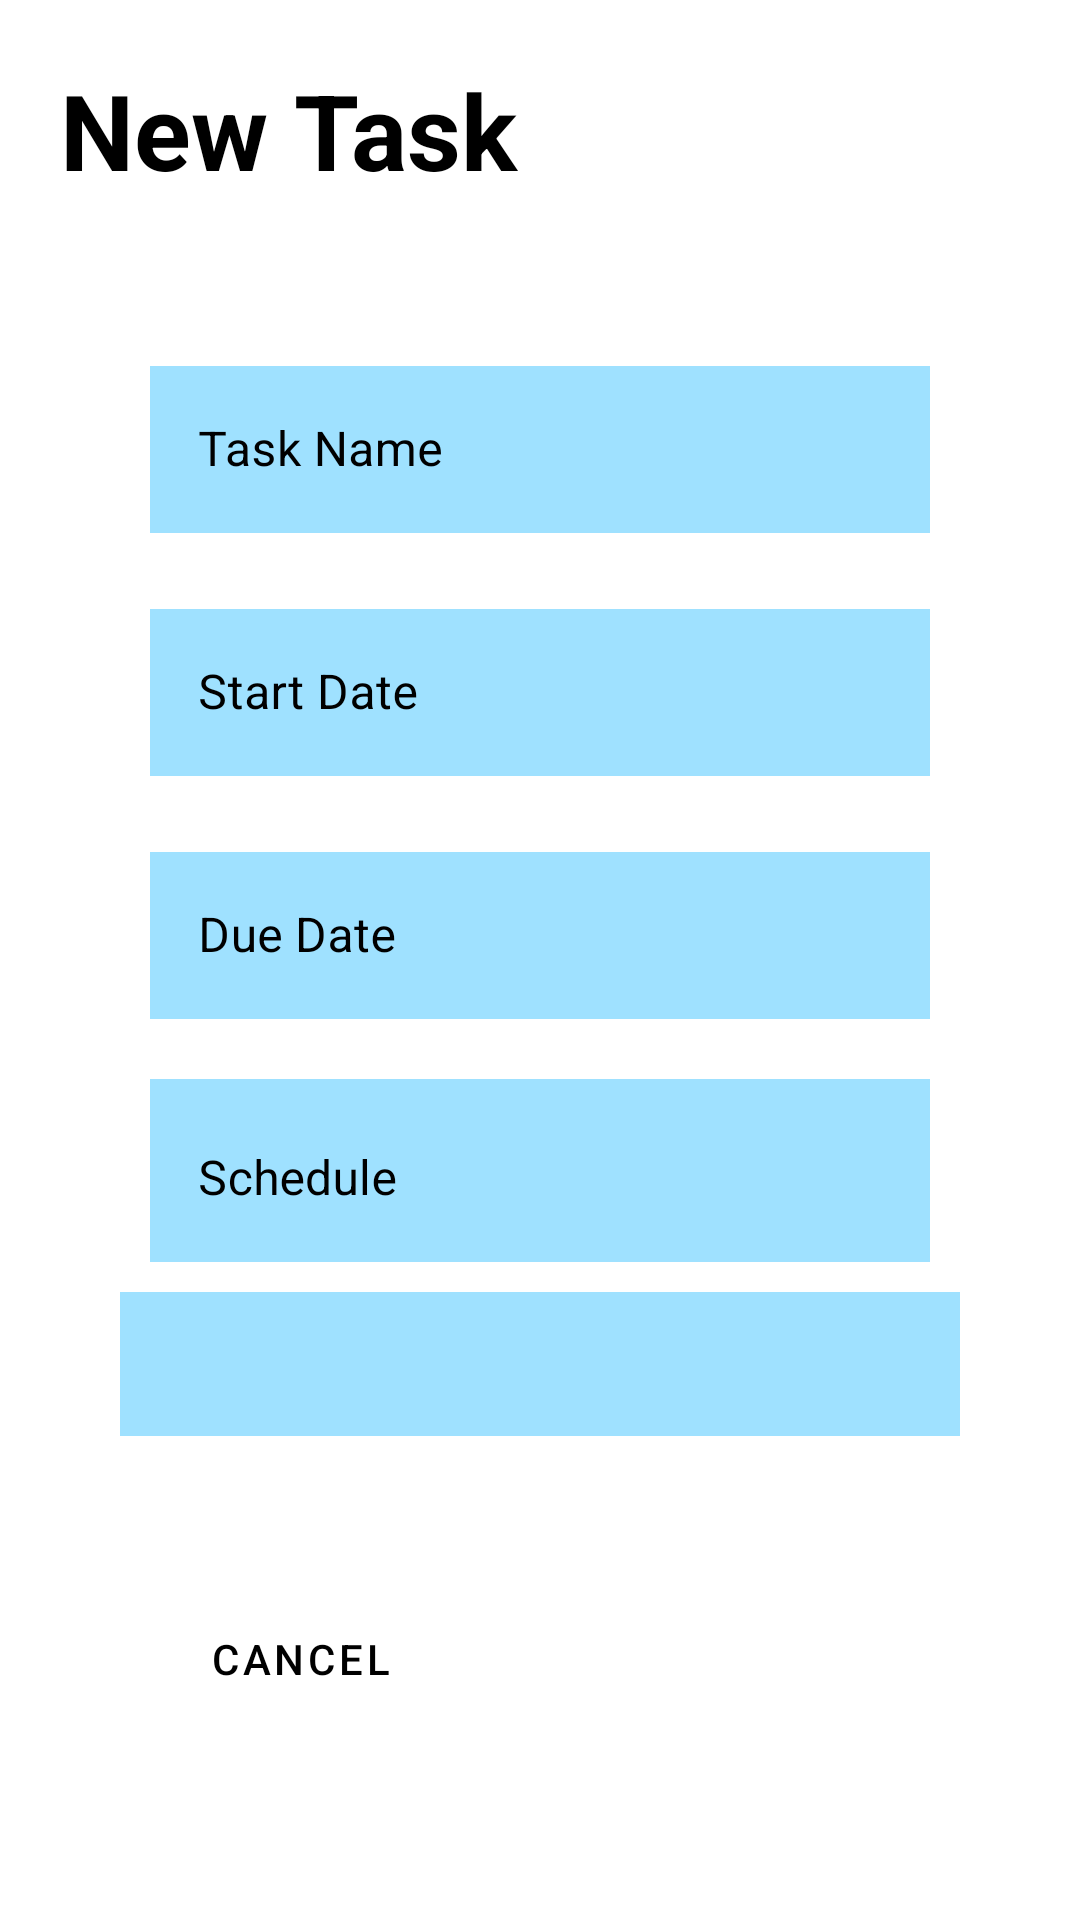

This screen was rendered from an Android layout file. Write that file and the resources it references.
<!-- AndroidManifest.xml: application theme CustomTheme -->
<!-- res/layout/activity_new_task.xml -->
<?xml version="1.0" encoding="utf-8"?>
<LinearLayout xmlns:android="http://schemas.android.com/apk/res/android"
    xmlns:app="http://schemas.android.com/apk/res-auto"
    xmlns:tools="http://schemas.android.com/tools"
    android:layout_width="match_parent"
    android:layout_height="match_parent"
    android:orientation="vertical"
    android:padding="20dp"
    android:background="@color/white"
    tools:context=".New_Task">

    <TextView
        android:id="@+id/textView"
        android:layout_width="wrap_content"
        android:layout_height="wrap_content"
        android:text="New Task"
        android:textSize="35sp"
        android:textStyle="bold"
        android:textColor="@color/black"/>

    <LinearLayout
        android:layout_width="match_parent"
        android:layout_height="wrap_content"
        android:layout_marginTop="20dp"
        android:layout_marginBottom="20dp"
        android:orientation="vertical"
        android:padding="20dp">

        <com.google.android.material.textfield.TextInputLayout
            android:id="@+id/taskName"
            style="@style/Widget.MaterialComponents.TextInputLayout.OutlinedBox"
            android:layout_width="match_parent"
            android:layout_height="wrap_content"
            android:layout_margin="10dp"
            android:textColorHint="@color/black">

            <com.google.android.material.textfield.TextInputEditText
                android:layout_width="match_parent"
                android:layout_height="wrap_content"
                android:background="@color/Label_background"
                android:hint="Task Name"
                android:inputType="text"
                android:textColor="@color/black" />
        </com.google.android.material.textfield.TextInputLayout>

        <com.google.android.material.textfield.TextInputLayout
            android:id="@+id/startDate"
            style="@style/Widget.MaterialComponents.TextInputLayout.OutlinedBox"
            android:layout_width="match_parent"
            android:layout_height="wrap_content"
            android:layout_margin="10dp"
            android:textColorHint="@color/black">


            <com.google.android.material.textfield.TextInputEditText
                android:layout_width="match_parent"
                android:layout_height="wrap_content"
                android:background="@color/Label_background"
                android:hint="Start Date"
                android:inputType="text"
                android:textColor="@color/black" />
        </com.google.android.material.textfield.TextInputLayout>

        <com.google.android.material.textfield.TextInputLayout
            android:id="@+id/dueDate"
            style="@style/Widget.MaterialComponents.TextInputLayout.OutlinedBox"
            android:layout_width="match_parent"
            android:layout_height="wrap_content"
            android:layout_margin="10dp"
            android:textColorHint="@color/black">


            <com.google.android.material.textfield.TextInputEditText
                android:layout_width="match_parent"
                android:layout_height="wrap_content"
                android:background="@color/Label_background"
                android:hint="Due Date"
                android:inputType="text"
                android:textColor="@color/black" />
        </com.google.android.material.textfield.TextInputLayout>

        <com.google.android.material.textfield.TextInputLayout
            android:id="@+id/schedule_id"
            style="@style/Widget.MaterialComponents.TextInputLayout.OutlinedBox"
            android:layout_width="match_parent"
            android:layout_height="wrap_content"
            android:layout_margin="10dp"
            android:background="@color/Label_background"
            android:textColorHint="@color/black">


            <com.google.android.material.textfield.TextInputEditText
                android:layout_width="match_parent"
                android:layout_height="wrap_content"
                android:background="@color/Label_background"
                android:hint="Schedule"
                android:inputType="text" />
        </com.google.android.material.textfield.TextInputLayout>

        <Spinner
            android:id="@+id/spinner"
            android:layout_width="match_parent"
            android:layout_height="48dp"
            android:spinnerMode="dropdown"
            android:background="@color/Label_background"
            />


    </LinearLayout>

    <LinearLayout
        android:layout_width="match_parent"
        android:layout_height="wrap_content"
        android:orientation="horizontal">

        <Button
            android:id="@+id/cancel_task"
            style="@style/Widget.MaterialComponents.Button"
            android:layout_width="0dp"
            android:layout_height="wrap_content"
            android:layout_weight="1"
            android:layout_margin="10dp"
            android:backgroundTint="@color/white"
            android:text="CANCEL"
            android:textColor="@color/black"/>

        <Button
            android:id="@+id/add_tasks"
            style="@style/Widget.MaterialComponents.Button"
            android:layout_width="0dp"
            android:layout_height="wrap_content"
            android:layout_weight="1"
            android:layout_margin="10dp"
            android:text="ADD TASK"
            android:textSize="45px"
            android:backgroundTint="@color/custom_accent"/>
    </LinearLayout>
</LinearLayout>
<!-- resources referenced by this layout -->
<resources>
  <color name="Label_background">#9FE1FF</color>
  <color name="black">#FF000000</color>
  <color name="custom_accent">#FF4F00</color>
  <color name="white">#FFFFFFFF</color>
  <style name="CustomTheme" parent="Theme.MaterialComponents.Light.NoActionBar">
          
          <item name="colorPrimary">@color/custom_primary</item>
          <item name="colorAccent">@color/custom_accent</item>
          <item name="colorPrimaryDark">@color/primary_dark</item>
          <item name="android:colorBackground">@color/background</item>
  
  
      </style>
  <color name="custom_primary">#00B0FF</color>
  <color name="primary_dark">#001620</color>
  <color name="background">#DFF5FF</color>
</resources>
